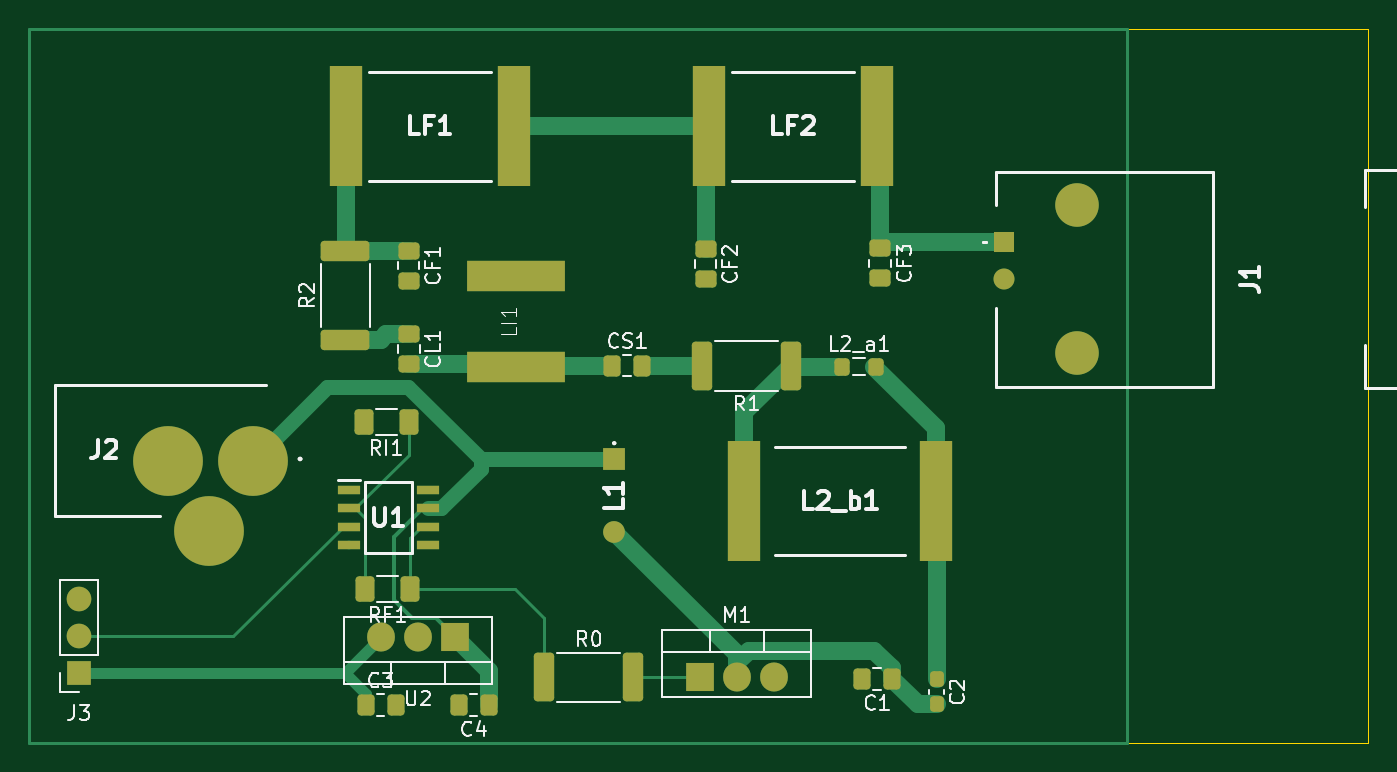
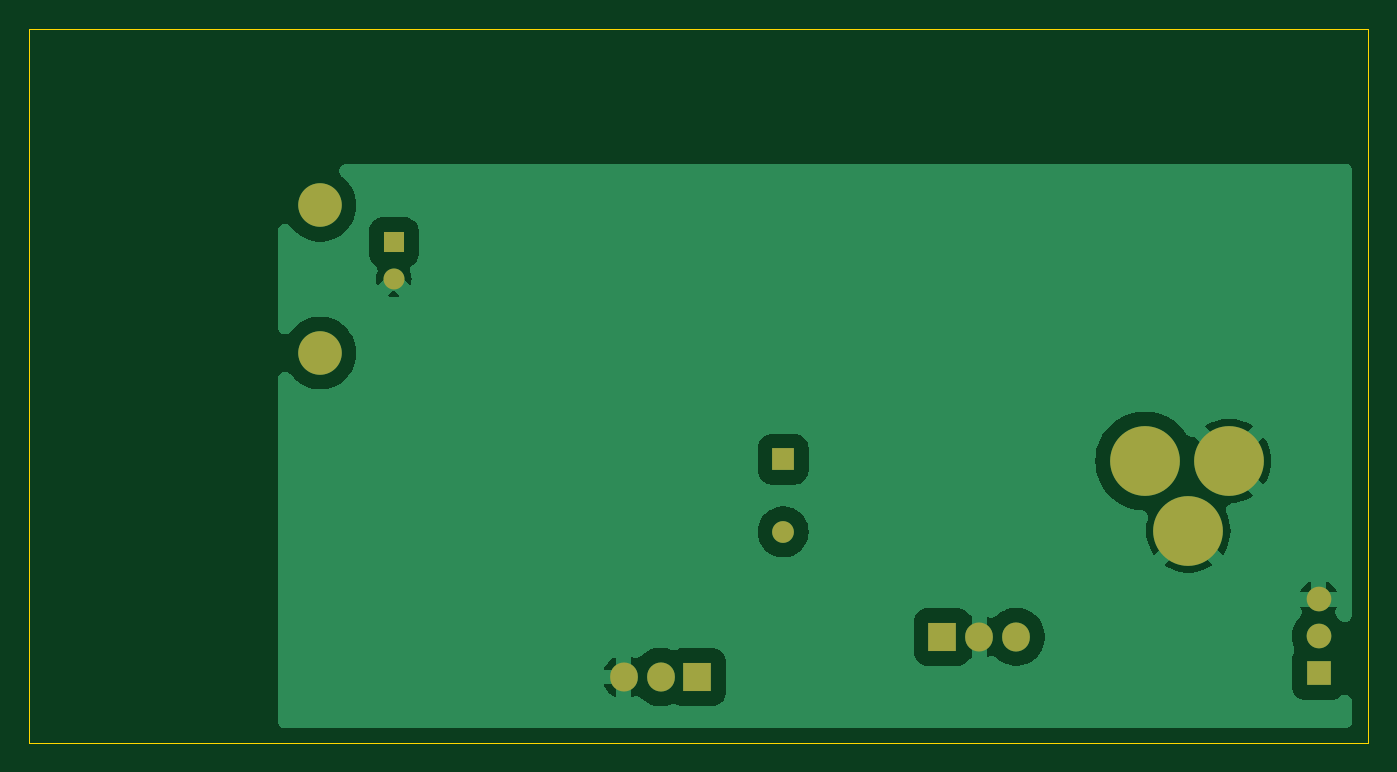
Circuit board: 7 layer files. Board 92.2 x 49.2 mm.
- bottom_copper: 28mhz_class_e_amplifier_for_pi-B_Cu.gbr (28889 bytes)
- bottom_mask: 28mhz_class_e_amplifier_for_pi-B_Mask.gbr (1388 bytes)
- bottom_silk: 28mhz_class_e_amplifier_for_pi-B_Silkscreen.gbr (519 bytes)
- outline: 28mhz_class_e_amplifier_for_pi-Edge_Cuts.gbr (675 bytes)
- top_copper: 28mhz_class_e_amplifier_for_pi-F_Cu.gbr (13608 bytes)
- top_mask: 28mhz_class_e_amplifier_for_pi-F_Mask.gbr (4558 bytes)
- top_silk: 28mhz_class_e_amplifier_for_pi-F_Silkscreen.gbr (31665 bytes)

=== bottom_copper: 28mhz_class_e_amplifier_for_pi-B_Cu.gbr (28889 bytes, source omitted) ===
=== bottom_mask: 28mhz_class_e_amplifier_for_pi-B_Mask.gbr ===
%TF.GenerationSoftware,KiCad,Pcbnew,8.0.3-8.0.3-0~ubuntu23.10.1*%
%TF.CreationDate,2024-11-21T20:35:23-05:00*%
%TF.ProjectId,28mhz_class_e_amplifier_for_pi,32386d68-7a5f-4636-9c61-73735f655f61,alpha*%
%TF.SameCoordinates,Original*%
%TF.FileFunction,Soldermask,Bot*%
%TF.FilePolarity,Negative*%
%FSLAX46Y46*%
G04 Gerber Fmt 4.6, Leading zero omitted, Abs format (unit mm)*
G04 Created by KiCad (PCBNEW 8.0.3-8.0.3-0~ubuntu23.10.1) date 2024-11-21 20:35:23*
%MOMM*%
%LPD*%
G01*
G04 APERTURE LIST*
%ADD10C,4.800000*%
%ADD11C,3.000000*%
%ADD12C,1.446000*%
%ADD13R,1.446000X1.446000*%
%ADD14O,1.905000X2.000000*%
%ADD15R,1.905000X2.000000*%
%ADD16C,1.500000*%
%ADD17R,1.500000X1.500000*%
%ADD18O,1.700000X1.700000*%
%ADD19R,1.700000X1.700000*%
G04 APERTURE END LIST*
D10*
%TO.C,J2*%
X117309500Y-90350000D03*
X114509500Y-85550000D03*
X120309500Y-85550000D03*
%TD*%
D11*
%TO.C,J1*%
X177080000Y-78120000D03*
X177080000Y-67960000D03*
D12*
X172000000Y-73040000D03*
D13*
X172000000Y-70500000D03*
%TD*%
D14*
%TO.C,U2*%
X129160000Y-97655000D03*
X131700000Y-97655000D03*
D15*
X134240000Y-97655000D03*
%TD*%
D16*
%TO.C,L1*%
X145200000Y-90425000D03*
D17*
X145200000Y-85425000D03*
%TD*%
D14*
%TO.C,M1*%
X156180000Y-100425000D03*
D15*
X151100000Y-100425000D03*
D14*
X153640000Y-100425000D03*
%TD*%
D18*
%TO.C,J3*%
X108350000Y-95075000D03*
X108350000Y-97615000D03*
D19*
X108350000Y-100155000D03*
%TD*%
M02*

=== bottom_silk: 28mhz_class_e_amplifier_for_pi-B_Silkscreen.gbr ===
%TF.GenerationSoftware,KiCad,Pcbnew,8.0.3-8.0.3-0~ubuntu23.10.1*%
%TF.CreationDate,2024-11-21T20:35:22-05:00*%
%TF.ProjectId,28mhz_class_e_amplifier_for_pi,32386d68-7a5f-4636-9c61-73735f655f61,alpha*%
%TF.SameCoordinates,Original*%
%TF.FileFunction,Legend,Bot*%
%TF.FilePolarity,Positive*%
%FSLAX46Y46*%
G04 Gerber Fmt 4.6, Leading zero omitted, Abs format (unit mm)*
G04 Created by KiCad (PCBNEW 8.0.3-8.0.3-0~ubuntu23.10.1) date 2024-11-21 20:35:22*
%MOMM*%
%LPD*%
G01*
G04 APERTURE LIST*
G04 APERTURE END LIST*
M02*

=== outline: 28mhz_class_e_amplifier_for_pi-Edge_Cuts.gbr ===
%TF.GenerationSoftware,KiCad,Pcbnew,8.0.3-8.0.3-0~ubuntu23.10.1*%
%TF.CreationDate,2024-11-21T20:35:23-05:00*%
%TF.ProjectId,28mhz_class_e_amplifier_for_pi,32386d68-7a5f-4636-9c61-73735f655f61,alpha*%
%TF.SameCoordinates,Original*%
%TF.FileFunction,Profile,NP*%
%FSLAX46Y46*%
G04 Gerber Fmt 4.6, Leading zero omitted, Abs format (unit mm)*
G04 Created by KiCad (PCBNEW 8.0.3-8.0.3-0~ubuntu23.10.1) date 2024-11-21 20:35:23*
%MOMM*%
%LPD*%
G01*
G04 APERTURE LIST*
%TA.AperFunction,Profile*%
%ADD10C,0.050000*%
%TD*%
G04 APERTURE END LIST*
D10*
X104925000Y-55800000D02*
X197100000Y-55800000D01*
X197100000Y-104950000D01*
X104925000Y-104950000D01*
X104925000Y-55800000D01*
M02*

=== top_copper: 28mhz_class_e_amplifier_for_pi-F_Cu.gbr (13608 bytes, source omitted) ===
=== top_mask: 28mhz_class_e_amplifier_for_pi-F_Mask.gbr ===
%TF.GenerationSoftware,KiCad,Pcbnew,8.0.3-8.0.3-0~ubuntu23.10.1*%
%TF.CreationDate,2024-11-21T20:35:22-05:00*%
%TF.ProjectId,28mhz_class_e_amplifier_for_pi,32386d68-7a5f-4636-9c61-73735f655f61,alpha*%
%TF.SameCoordinates,Original*%
%TF.FileFunction,Soldermask,Top*%
%TF.FilePolarity,Negative*%
%FSLAX46Y46*%
G04 Gerber Fmt 4.6, Leading zero omitted, Abs format (unit mm)*
G04 Created by KiCad (PCBNEW 8.0.3-8.0.3-0~ubuntu23.10.1) date 2024-11-21 20:35:22*
%MOMM*%
%LPD*%
G01*
G04 APERTURE LIST*
G04 Aperture macros list*
%AMRoundRect*
0 Rectangle with rounded corners*
0 $1 Rounding radius*
0 $2 $3 $4 $5 $6 $7 $8 $9 X,Y pos of 4 corners*
0 Add a 4 corners polygon primitive as box body*
4,1,4,$2,$3,$4,$5,$6,$7,$8,$9,$2,$3,0*
0 Add four circle primitives for the rounded corners*
1,1,$1+$1,$2,$3*
1,1,$1+$1,$4,$5*
1,1,$1+$1,$6,$7*
1,1,$1+$1,$8,$9*
0 Add four rect primitives between the rounded corners*
20,1,$1+$1,$2,$3,$4,$5,0*
20,1,$1+$1,$4,$5,$6,$7,0*
20,1,$1+$1,$6,$7,$8,$9,0*
20,1,$1+$1,$8,$9,$2,$3,0*%
G04 Aperture macros list end*
%ADD10RoundRect,0.237500X-0.237500X0.300000X-0.237500X-0.300000X0.237500X-0.300000X0.237500X0.300000X0*%
%ADD11RoundRect,0.250000X-0.275000X-0.350000X0.275000X-0.350000X0.275000X0.350000X-0.275000X0.350000X0*%
%ADD12RoundRect,0.249999X-0.450001X-1.425001X0.450001X-1.425001X0.450001X1.425001X-0.450001X1.425001X0*%
%ADD13RoundRect,0.249999X0.450001X1.425001X-0.450001X1.425001X-0.450001X-1.425001X0.450001X-1.425001X0*%
%ADD14RoundRect,0.249999X1.425001X-0.450001X1.425001X0.450001X-1.425001X0.450001X-1.425001X-0.450001X0*%
%ADD15RoundRect,0.250000X-0.337500X-0.475000X0.337500X-0.475000X0.337500X0.475000X-0.337500X0.475000X0*%
%ADD16RoundRect,0.250000X0.337500X0.475000X-0.337500X0.475000X-0.337500X-0.475000X0.337500X-0.475000X0*%
%ADD17RoundRect,0.250000X-0.475000X0.337500X-0.475000X-0.337500X0.475000X-0.337500X0.475000X0.337500X0*%
%ADD18R,2.290000X8.260000*%
%ADD19C,4.800000*%
%ADD20C,3.000000*%
%ADD21C,1.446000*%
%ADD22R,1.446000X1.446000*%
%ADD23R,1.526000X0.650000*%
%ADD24O,1.905000X2.000000*%
%ADD25R,1.905000X2.000000*%
%ADD26C,1.500000*%
%ADD27R,1.500000X1.500000*%
%ADD28RoundRect,0.250000X0.400000X0.625000X-0.400000X0.625000X-0.400000X-0.625000X0.400000X-0.625000X0*%
%ADD29O,1.700000X1.700000*%
%ADD30R,1.700000X1.700000*%
%ADD31R,6.730000X2.160000*%
G04 APERTURE END LIST*
D10*
%TO.C,C2*%
X167400000Y-102312500D03*
X167400000Y-100587500D03*
%TD*%
D11*
%TO.C,L2_a1*%
X163200000Y-79050000D03*
X160900000Y-79050000D03*
%TD*%
D12*
%TO.C,R0*%
X146500000Y-100450000D03*
X140400000Y-100450000D03*
%TD*%
D13*
%TO.C,R1*%
X151250000Y-79000000D03*
X157350000Y-79000000D03*
%TD*%
D14*
%TO.C,R2*%
X126700000Y-71100000D03*
X126700000Y-77200000D03*
%TD*%
D15*
%TO.C,CS1*%
X147137500Y-79000000D03*
X145062500Y-79000000D03*
%TD*%
D16*
%TO.C,C4*%
X134487500Y-102350000D03*
X136562500Y-102350000D03*
%TD*%
%TO.C,C1*%
X162262500Y-100550000D03*
X164337500Y-100550000D03*
%TD*%
D17*
%TO.C,CL1*%
X131075000Y-78887500D03*
X131075000Y-76812500D03*
%TD*%
%TO.C,CF1*%
X131050000Y-73137500D03*
X131050000Y-71062500D03*
%TD*%
D15*
%TO.C,C3*%
X130162500Y-102350000D03*
X128087500Y-102350000D03*
%TD*%
D17*
%TO.C,CF2*%
X151500000Y-73037500D03*
X151500000Y-70962500D03*
%TD*%
%TO.C,CF3*%
X163500000Y-72987500D03*
X163500000Y-70912500D03*
%TD*%
D18*
%TO.C,LF1*%
X126720000Y-62500000D03*
X138280000Y-62500000D03*
%TD*%
%TO.C,L2_b1*%
X167355000Y-88300000D03*
X154145000Y-88300000D03*
%TD*%
D19*
%TO.C,J2*%
X117309500Y-90350000D03*
X114509500Y-85550000D03*
X120309500Y-85550000D03*
%TD*%
D20*
%TO.C,J1*%
X177080000Y-78120000D03*
X177080000Y-67960000D03*
D21*
X172000000Y-73040000D03*
D22*
X172000000Y-70500000D03*
%TD*%
D23*
%TO.C,U1*%
X132362000Y-87545000D03*
X132362000Y-88815000D03*
X132362000Y-90085000D03*
X132362000Y-91355000D03*
X126938000Y-91355000D03*
X126938000Y-90085000D03*
X126938000Y-88815000D03*
X126938000Y-87545000D03*
%TD*%
D24*
%TO.C,U2*%
X129160000Y-97655000D03*
X131700000Y-97655000D03*
D25*
X134240000Y-97655000D03*
%TD*%
D26*
%TO.C,L1*%
X145200000Y-90425000D03*
D27*
X145200000Y-85425000D03*
%TD*%
D28*
%TO.C,RI1*%
X127950000Y-82850000D03*
X131050000Y-82850000D03*
%TD*%
D18*
%TO.C,LF2*%
X151720000Y-62500000D03*
X163280000Y-62500000D03*
%TD*%
D28*
%TO.C,RF1*%
X128050000Y-94350000D03*
X131150000Y-94350000D03*
%TD*%
D24*
%TO.C,M1*%
X156180000Y-100425000D03*
D25*
X151100000Y-100425000D03*
D24*
X153640000Y-100425000D03*
%TD*%
D29*
%TO.C,J3*%
X108350000Y-95075000D03*
X108350000Y-97615000D03*
D30*
X108350000Y-100155000D03*
%TD*%
D31*
%TO.C,LI1*%
X138450000Y-79060000D03*
X138450000Y-72840000D03*
%TD*%
M02*

=== top_silk: 28mhz_class_e_amplifier_for_pi-F_Silkscreen.gbr (31665 bytes, source omitted) ===
